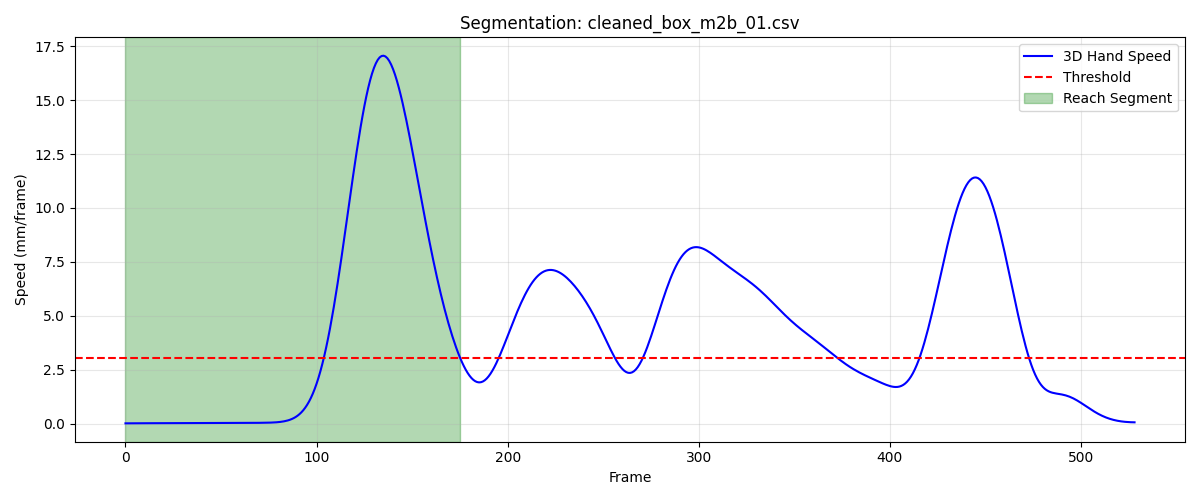

The file beside this chart, header and first rows:
frame, sub_frame, shoulderr_x, shoulderr_y, shoulderr_z, humr1_x, humr1_y, humr1_z, humr2_x, humr2_y, humr2_z, humr3_x, humr3_y, humr3_z, humr4_x, humr4_y, humr4_z, humr5_x, humr5_y, humr5_z, humr6_x, humr6_y, humr6_z, humr7_x
1, 0, 240.3, -709.9, 631.7, 276.9, -672.4, 511.6, 287.3, -676, 439.8, 282.8, -724.3, 515.8, 233.4, -633.1, 483.7, 287.7, -736.6, 458.1, 248.7, -648.1, 431.2, 237.5
2, 0, 240.2, -709.9, 631.7, 276.9, -672.4, 511.6, 287.3, -676, 439.8, 282.7, -724.3, 515.8, 233.4, -633.1, 483.7, 287.7, -736.6, 458, 248.7, -648.1, 431.2, 237.5
3, 0, 240.2, -709.9, 631.7, 276.8, -672.4, 511.6, 287.3, -676, 439.8, 282.7, -724.3, 515.8, 233.4, -633.1, 483.7, 287.6, -736.6, 458, 248.7, -648.1, 431.2, 237.4
4, 0, 240.2, -709.8, 631.6, 276.8, -672.4, 511.6, 287.3, -676, 439.8, 282.7, -724.3, 515.8, 233.4, -633.1, 483.7, 287.6, -736.6, 458, 248.7, -648.1, 431.2, 237.4
5, 0, 240.1, -709.8, 631.6, 276.8, -672.4, 511.6, 287.2, -676, 439.8, 282.6, -724.3, 515.8, 233.3, -633.1, 483.7, 287.5, -736.6, 458, 248.6, -648.1, 431.2, 237.4
6, 0, 240.1, -709.8, 631.6, 276.8, -672.3, 511.6, 287.2, -676, 439.8, 282.6, -724.3, 515.8, 233.3, -633.1, 483.7, 287.5, -736.6, 458, 248.6, -648.1, 431.2, 237.3
7, 0, 240.1, -709.8, 631.6, 276.7, -672.3, 511.6, 287.2, -676, 439.8, 282.6, -724.3, 515.8, 233.3, -633.1, 483.7, 287.5, -736.6, 458, 248.6, -648.1, 431.2, 237.3
8, 0, 240, -709.8, 631.6, 276.7, -672.3, 511.6, 287.2, -676, 439.8, 282.5, -724.3, 515.8, 233.2, -633.1, 483.6, 287.5, -736.6, 458, 248.5, -648.1, 431.2, 237.3
9, 0, 240, -709.8, 631.6, 276.7, -672.3, 511.6, 287.1, -676, 439.8, 282.5, -724.3, 515.8, 233.2, -633.1, 483.6, 287.4, -736.6, 458, 248.5, -648.1, 431.2, 237.3
10, 0, 240, -709.8, 631.6, 276.7, -672.3, 511.6, 287.1, -676, 439.8, 282.5, -724.3, 515.8, 233.2, -633.1, 483.6, 287.4, -736.6, 458, 248.5, -648.1, 431.2, 237.2
11, 0, 240, -709.8, 631.6, 276.6, -672.3, 511.6, 287.1, -676, 439.8, 282.5, -724.2, 515.8, 233.1, -633.1, 483.6, 287.4, -736.6, 458, 248.4, -648.1, 431.1, 237.2
12, 0, 239.9, -709.8, 631.6, 276.6, -672.3, 511.6, 287.1, -676, 439.8, 282.4, -724.2, 515.8, 233.1, -633.1, 483.6, 287.4, -736.6, 458, 248.4, -648.1, 431.1, 237.2
13, 0, 239.9, -709.8, 631.5, 276.6, -672.3, 511.6, 287.1, -676, 439.8, 282.4, -724.2, 515.8, 233.1, -633.1, 483.6, 287.4, -736.6, 458, 248.4, -648.1, 431.1, 237.2
14, 0, 239.9, -709.8, 631.5, 276.6, -672.3, 511.6, 287, -676, 439.7, 282.4, -724.2, 515.7, 233.1, -633.1, 483.6, 287.4, -736.6, 458, 248.4, -648.2, 431.1, 237.2
15, 0, 239.9, -709.8, 631.5, 276.6, -672.3, 511.5, 287, -676, 439.7, 282.4, -724.2, 515.7, 233.1, -633.1, 483.6, 287.4, -736.6, 458, 248.4, -648.2, 431.1, 237.1
16, 0, 239.9, -709.8, 631.5, 276.6, -672.3, 511.5, 287, -676, 439.7, 282.4, -724.3, 515.7, 233, -633.1, 483.5, 287.4, -736.6, 458, 248.4, -648.2, 431.1, 237.1
17, 0, 239.9, -709.8, 631.5, 276.6, -672.4, 511.5, 287, -676.1, 439.7, 282.4, -724.3, 515.7, 233, -633.2, 483.5, 287.3, -736.7, 457.9, 248.3, -648.2, 431.1, 237.1
18, 0, 239.9, -709.9, 631.5, 276.6, -672.4, 511.5, 287, -676.1, 439.7, 282.4, -724.3, 515.7, 233, -633.2, 483.5, 287.3, -736.7, 457.9, 248.3, -648.2, 431, 237.1
19, 0, 239.9, -709.9, 631.4, 276.6, -672.4, 511.5, 287, -676.1, 439.7, 282.3, -724.3, 515.6, 233, -633.2, 483.5, 287.3, -736.7, 457.9, 248.3, -648.3, 431, 237.1
20, 0, 239.9, -709.9, 631.4, 276.6, -672.5, 511.4, 287, -676.2, 439.6, 282.3, -724.4, 515.6, 233, -633.2, 483.5, 287.3, -736.8, 457.9, 248.3, -648.3, 431, 237
21, 0, 239.8, -709.9, 631.4, 276.6, -672.5, 511.4, 287, -676.2, 439.6, 282.3, -724.4, 515.6, 233.1, -633.3, 483.5, 287.2, -736.8, 457.9, 248.3, -648.3, 431, 237
22, 0, 239.8, -709.9, 631.4, 276.5, -672.5, 511.4, 287, -676.2, 439.6, 282.3, -724.5, 515.6, 233.1, -633.3, 483.5, 287.2, -736.8, 457.9, 248.3, -648.4, 431, 237
23, 0, 239.8, -709.9, 631.3, 276.5, -672.6, 511.4, 287, -676.3, 439.6, 282.3, -724.5, 515.6, 233.1, -633.3, 483.4, 287.2, -736.9, 457.8, 248.3, -648.4, 431, 236.9
24, 0, 239.8, -709.9, 631.3, 276.5, -672.6, 511.4, 287, -676.3, 439.6, 282.3, -724.5, 515.6, 233.1, -633.4, 483.4, 287.1, -736.9, 457.8, 248.3, -648.4, 431, 236.9
25, 0, 239.8, -710, 631.3, 276.5, -672.6, 511.4, 286.9, -676.3, 439.5, 282.3, -724.6, 515.6, 233.1, -633.4, 483.4, 287.1, -736.9, 457.8, 248.3, -648.5, 430.9, 236.9
26, 0, 239.8, -710, 631.2, 276.5, -672.6, 511.3, 286.9, -676.4, 439.5, 282.3, -724.6, 515.5, 233.1, -633.4, 483.4, 287.1, -736.9, 457.8, 248.3, -648.5, 430.9, 236.9
27, 0, 239.8, -710, 631.2, 276.5, -672.7, 511.3, 286.9, -676.4, 439.5, 282.3, -724.6, 515.5, 233.1, -633.4, 483.4, 287.1, -737, 457.8, 248.3, -648.5, 430.9, 236.8
28, 0, 239.8, -710, 631.2, 276.5, -672.7, 511.3, 286.9, -676.4, 439.5, 282.3, -724.6, 515.5, 233.1, -633.4, 483.4, 287, -737, 457.8, 248.3, -648.5, 430.9, 236.8
29, 0, 239.8, -710, 631.2, 276.5, -672.7, 511.3, 286.9, -676.4, 439.5, 282.2, -724.6, 515.5, 233.1, -633.4, 483.4, 287, -737, 457.7, 248.3, -648.5, 430.9, 236.8
30, 0, 239.8, -710, 631.2, 276.5, -672.7, 511.3, 286.9, -676.4, 439.4, 282.2, -724.6, 515.5, 233.1, -633.4, 483.3, 287, -737, 457.7, 248.3, -648.5, 430.9, 236.8
31, 0, 239.8, -710, 631.1, 276.5, -672.7, 511.3, 286.9, -676.4, 439.4, 282.2, -724.7, 515.5, 233.1, -633.5, 483.3, 287, -737, 457.7, 248.3, -648.5, 430.9, 236.8
32, 0, 239.8, -710, 631.1, 276.5, -672.7, 511.2, 286.9, -676.5, 439.4, 282.2, -724.7, 515.4, 233.1, -633.5, 483.3, 287, -737, 457.7, 248.3, -648.5, 430.8, 236.8
33, 0, 239.8, -710, 631.1, 276.5, -672.7, 511.2, 286.9, -676.5, 439.4, 282.2, -724.6, 515.4, 233.1, -633.4, 483.3, 287, -737, 457.7, 248.3, -648.5, 430.8, 236.8
34, 0, 239.8, -710, 631.1, 276.5, -672.7, 511.2, 286.9, -676.4, 439.4, 282.2, -724.6, 515.4, 233.1, -633.4, 483.3, 287, -737, 457.6, 248.3, -648.5, 430.8, 236.8
35, 0, 239.8, -710, 631.2, 276.5, -672.7, 511.2, 286.9, -676.4, 439.4, 282.2, -724.6, 515.4, 233, -633.4, 483.3, 287, -737, 457.6, 248.3, -648.5, 430.8, 236.8
36, 0, 239.8, -710, 631.2, 276.5, -672.7, 511.2, 286.9, -676.4, 439.3, 282.2, -724.6, 515.4, 233, -633.4, 483.2, 286.9, -737, 457.6, 248.3, -648.5, 430.8, 236.8
37, 0, 239.8, -709.9, 631.2, 276.5, -672.6, 511.2, 286.9, -676.4, 439.3, 282.2, -724.6, 515.4, 233, -633.4, 483.2, 286.9, -736.9, 457.6, 248.2, -648.5, 430.8, 236.7
38, 0, 239.8, -709.9, 631.2, 276.5, -672.6, 511.1, 286.9, -676.4, 439.3, 282.2, -724.5, 515.3, 233, -633.4, 483.2, 286.9, -736.9, 457.6, 248.2, -648.4, 430.7, 236.7
39, 0, 239.8, -709.8, 631.2, 276.5, -672.6, 511.1, 286.8, -676.3, 439.3, 282.2, -724.5, 515.3, 233, -633.3, 483.2, 286.9, -736.9, 457.6, 248.2, -648.4, 430.7, 236.7
40, 0, 239.8, -709.8, 631.2, 276.5, -672.5, 511.1, 286.8, -676.3, 439.3, 282.2, -724.4, 515.3, 233, -633.3, 483.2, 286.9, -736.8, 457.6, 248.2, -648.4, 430.7, 236.7
41, 0, 239.8, -709.8, 631.2, 276.5, -672.5, 511.1, 286.8, -676.2, 439.3, 282.2, -724.4, 515.3, 233, -633.3, 483.2, 286.9, -736.8, 457.6, 248.2, -648.3, 430.7, 236.7
42, 0, 239.8, -709.7, 631.2, 276.4, -672.4, 511.1, 286.8, -676.2, 439.3, 282.2, -724.3, 515.3, 232.9, -633.2, 483.2, 286.9, -736.7, 457.6, 248.2, -648.3, 430.7, 236.7
43, 0, 239.8, -709.7, 631.2, 276.4, -672.4, 511.1, 286.8, -676.1, 439.3, 282.2, -724.3, 515.3, 232.9, -633.2, 483.2, 286.9, -736.7, 457.6, 248.2, -648.2, 430.7, 236.7
44, 0, 239.8, -709.6, 631.2, 276.4, -672.3, 511.1, 286.8, -676.1, 439.3, 282.2, -724.2, 515.3, 232.9, -633.1, 483.2, 286.9, -736.7, 457.6, 248.1, -648.2, 430.7, 236.7
45, 0, 239.8, -709.6, 631.2, 276.4, -672.3, 511.1, 286.8, -676.1, 439.3, 282.2, -724.2, 515.3, 232.9, -633.1, 483.2, 286.9, -736.6, 457.6, 248.1, -648.2, 430.6, 236.7
46, 0, 239.8, -709.5, 631.2, 276.4, -672.2, 511, 286.8, -676, 439.2, 282.2, -724.1, 515.3, 232.9, -633.1, 483.2, 287, -736.6, 457.5, 248.1, -648.1, 430.6, 236.8
47, 0, 239.8, -709.5, 631.1, 276.4, -672.2, 511, 286.8, -676, 439.2, 282.1, -724.1, 515.3, 232.9, -633, 483.1, 287, -736.5, 457.5, 248.1, -648.1, 430.6, 236.8
48, 0, 239.8, -709.4, 631.1, 276.4, -672.2, 511, 286.8, -675.9, 439.2, 282.1, -724.1, 515.3, 232.9, -633, 483.1, 287, -736.5, 457.5, 248.1, -648.1, 430.6, 236.8
49, 0, 239.8, -709.4, 631.1, 276.4, -672.1, 511, 286.8, -675.9, 439.2, 282.1, -724, 515.3, 232.9, -632.9, 483.1, 287.0, -736.4, 457.5, 248.1, -648, 430.6, 236.8
50, 0, 239.8, -709.3, 631.1, 276.4, -672.1, 511, 286.8, -675.9, 439.2, 282.1, -724, 515.3, 232.8, -632.9, 483.1, 287, -736.4, 457.5, 248.1, -648, 430.6, 236.8
51, 0, 239.8, -709.3, 631.1, 276.4, -672, 511, 286.8, -675.8, 439.2, 282.1, -724, 515.3, 232.8, -632.9, 483.1, 287, -736.4, 457.5, 248.1, -648, 430.6, 236.8
52, 0, 239.8, -709.2, 631.1, 276.4, -672, 511, 286.8, -675.8, 439.2, 282.1, -723.9, 515.3, 232.8, -632.8, 483.1, 287, -736.4, 457.5, 248.1, -647.9, 430.6, 236.8
53, 0, 239.8, -709.2, 631.1, 276.3, -672, 511, 286.8, -675.8, 439.2, 282.1, -723.9, 515.3, 232.8, -632.8, 483.1, 287, -736.3, 457.5, 248, -647.9, 430.6, 236.8
54, 0, 239.8, -709.2, 631.1, 276.3, -671.9, 511, 286.7, -675.8, 439.2, 282.1, -723.9, 515.3, 232.8, -632.8, 483.1, 287, -736.3, 457.5, 248, -647.9, 430.6, 236.7
55, 0, 239.7, -709.2, 631.1, 276.3, -671.9, 511, 286.7, -675.7, 439.2, 282.1, -723.9, 515.3, 232.8, -632.7, 483.1, 287, -736.3, 457.5, 248, -647.9, 430.6, 236.7
56, 0, 239.7, -709.1, 631.1, 276.3, -671.9, 511, 286.7, -675.7, 439.2, 282.1, -723.8, 515.3, 232.8, -632.7, 483.1, 286.9, -736.2, 457.5, 248, -647.8, 430.6, 236.7
57, 0, 239.7, -709.1, 631.1, 276.3, -671.9, 511, 286.7, -675.7, 439.2, 282, -723.8, 515.3, 232.8, -632.7, 483.1, 286.9, -736.2, 457.5, 248, -647.8, 430.5, 236.7
58, 0, 239.7, -709.1, 631.1, 276.3, -671.8, 511, 286.7, -675.7, 439.2, 282, -723.8, 515.3, 232.8, -632.6, 483.1, 286.9, -736.2, 457.5, 248, -647.8, 430.5, 236.7
59, 0, 239.7, -709, 631.1, 276.3, -671.8, 511, 286.7, -675.7, 439.2, 282, -723.8, 515.3, 232.8, -632.6, 483.1, 286.9, -736.2, 457.5, 248, -647.8, 430.5, 236.6
60, 0, 239.6, -709, 631.1, 276.2, -671.8, 511, 286.7, -675.6, 439.2, 282, -723.8, 515.3, 232.8, -632.6, 483.1, 286.8, -736.2, 457.5, 248, -647.8, 430.5, 236.6
... 116 more rows
